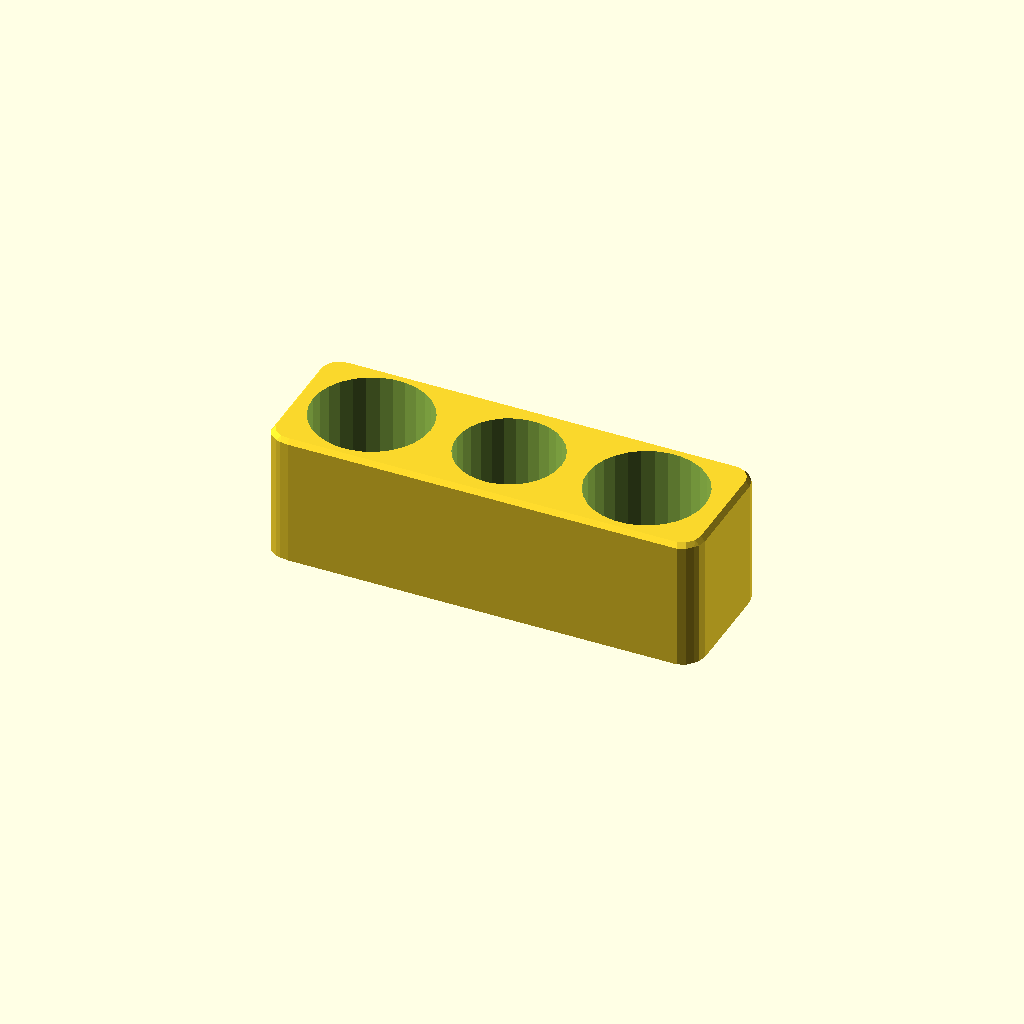
Cell 1 — every parameter at its default value.
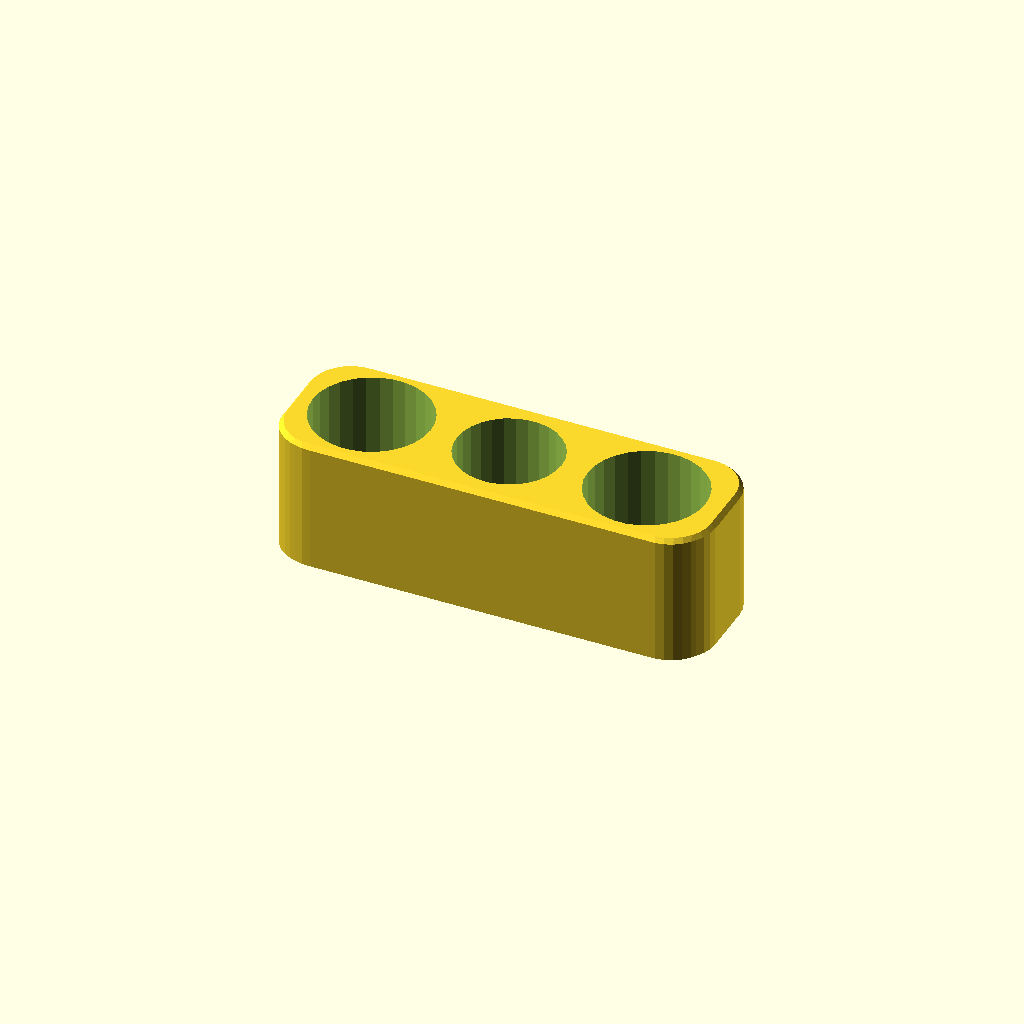
Cell 2: corner_radius = 10 (everything else at default).
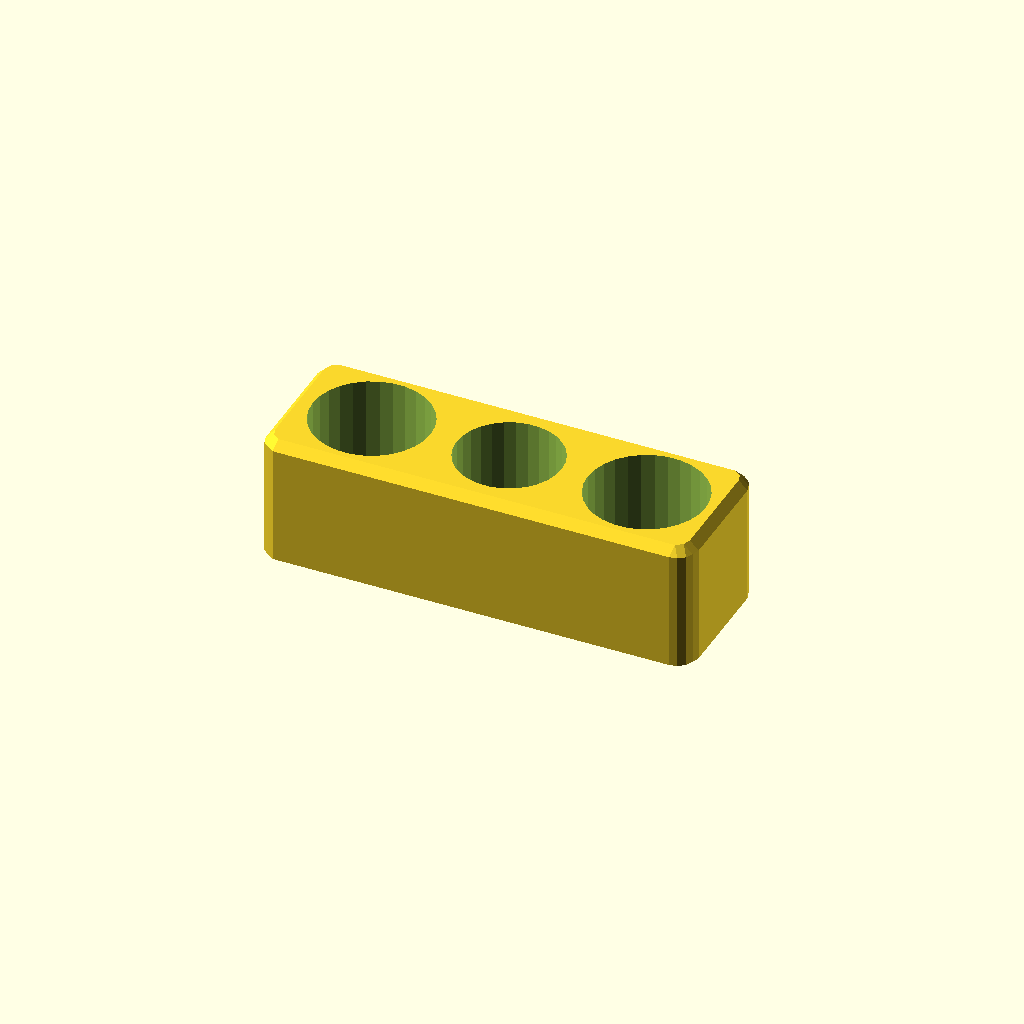
Cell 3: chamfer_size = 2 (everything else at default).
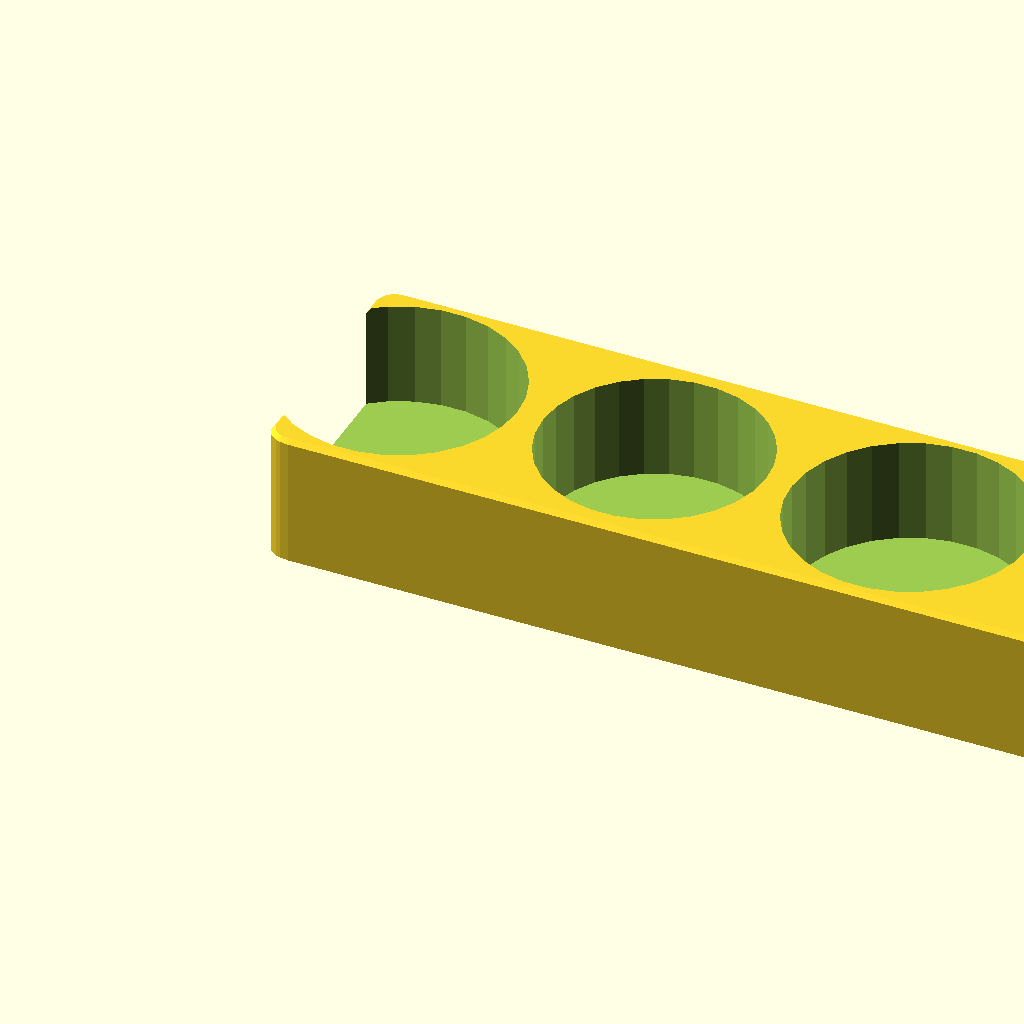
Cell 4: hole_diameter = 54 (everything else at default).
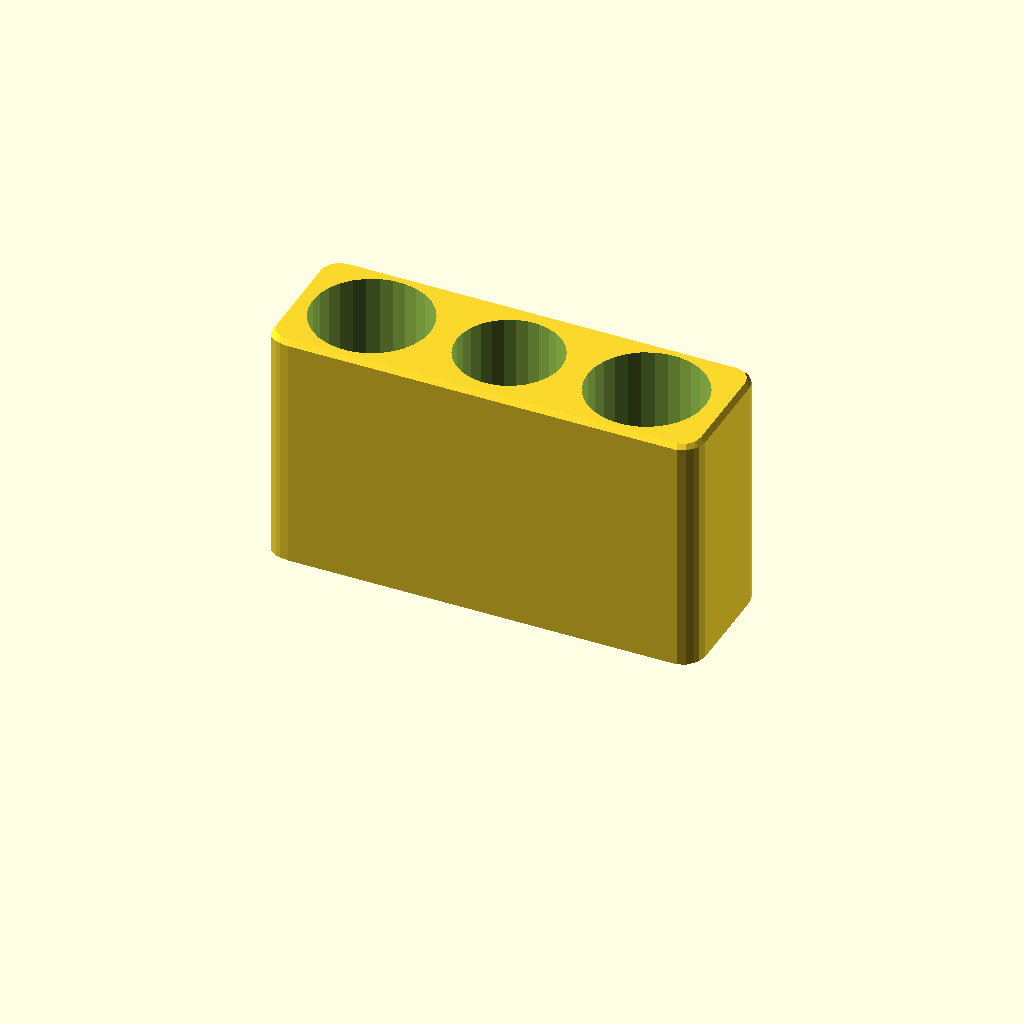
Cell 5: hole_height = 50 (everything else at default).
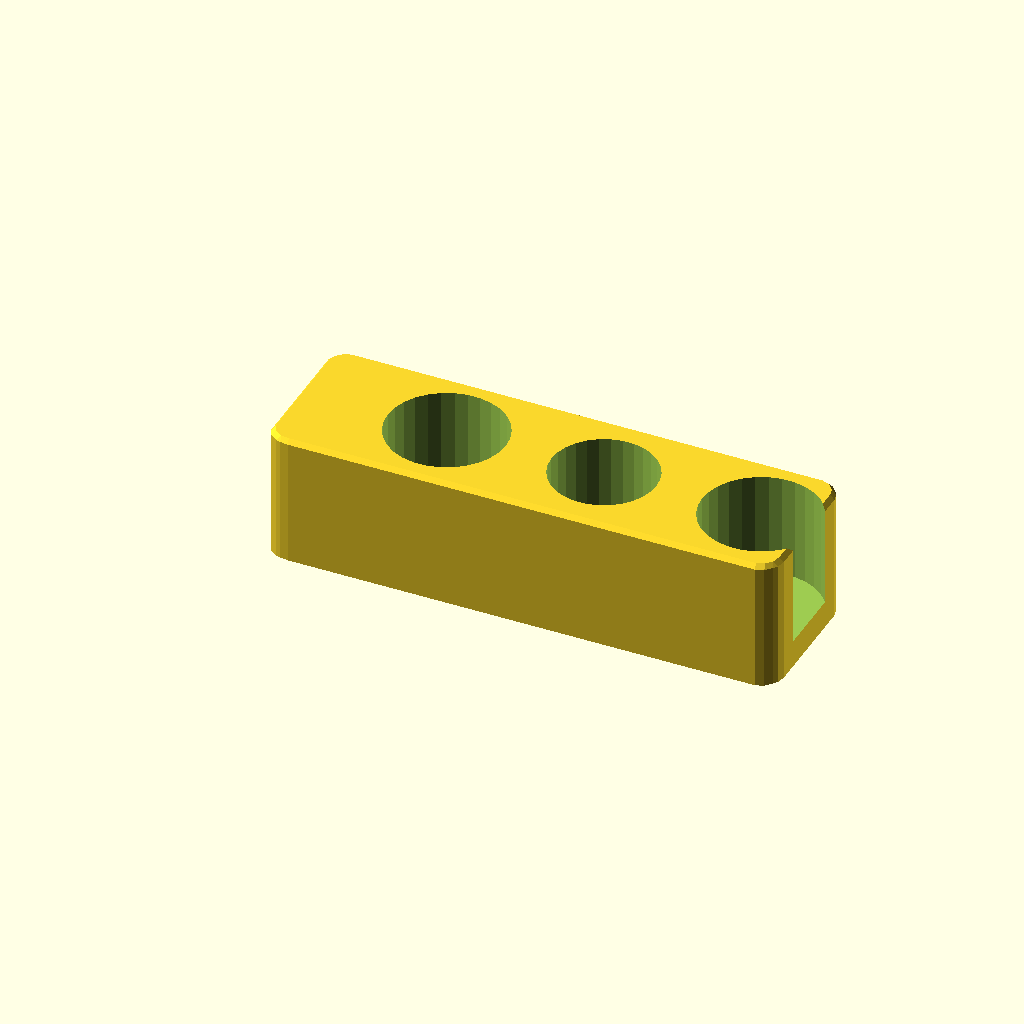
Cell 6: hole_spacing = 12 (everything else at default).
One fixed orthographic camera (rotation 55°, 0°, 25°; colour scheme Cornfield) for every cell.
The OpenSCAD source (models/eye-drops/eye-drops.scad):
// Define the dimensions of the object
corner_radius = 5;
chamfer_size = 1;

// Define the dimensions of the holes
hole_diameter = 27;
hole_height = 25;
height = hole_height + 4.3 + 2;

// Calculate the spacing between the holes
hole_spacing = 6;
depth = hole_diameter + hole_spacing/2;
width = 3*hole_diameter + 3*hole_spacing;

corner_hole_diameter = 6.2;
corner_hole_depth = 0.2;
corner_hole_offset = 5.5;

// Create the main object with rounded corners
module rounded_rectangle(width, depth, height, corner_radius) {
    hull() {
        translate([corner_radius, corner_radius, 0])
            cylinder(h = height, r = corner_radius);
        translate([width - corner_radius, corner_radius, 0])
            cylinder(h = height, r = corner_radius);
        translate([corner_radius, depth - corner_radius, 0])
            cylinder(h = height, r = corner_radius);
        translate([width - corner_radius, depth - corner_radius, 0])
            cylinder(h = height, r = corner_radius);
    }
}

// Create the main object with chamfers
module chamfered_rectangle(width, depth, height, corner_radius, chamfer_size) {
    minkowski() {
        rounded_rectangle(width - 2 * chamfer_size, depth - 0 * chamfer_size, height - 2 * chamfer_size, corner_radius - chamfer_size);
        cylinder(h = chamfer_size, r1 = chamfer_size, r2 = 0);
    }
}

// Create the holes
module holes() {
    for (i = [0 : 2]) {
        translate([(width - 3 * hole_diameter - 1 * hole_spacing) / 2 + i * (hole_diameter + hole_spacing*.75)+1.75*hole_spacing, depth / 2, height - hole_height])
            cylinder(h = hole_height, d = hole_diameter - 3*(i%2));
    }
}

// Create the corner holes
module corner_holes() {
    translate([chamfer_size + corner_hole_offset, corner_hole_offset, 0])
        cylinder(h = corner_hole_depth, d = corner_hole_diameter);
    translate([width - 2*chamfer_size - corner_hole_offset, corner_hole_offset, 0])
        cylinder(h = corner_hole_depth, d = corner_hole_diameter);
    translate([chamfer_size + corner_hole_offset, depth - corner_hole_offset, 0])
        cylinder(h = corner_hole_depth, d = corner_hole_diameter);
    translate([width - 2*chamfer_size - corner_hole_offset, depth - corner_hole_offset, 0])
        cylinder(h = corner_hole_depth, d = corner_hole_diameter);
}

// Create the final object
difference() {
    chamfered_rectangle(width, depth, height, corner_radius, chamfer_size);
    holes();
    corner_holes();
}
Parameter table extracted from the source (name, type, default, range or options):
corner_radius: number, default 5
chamfer_size: number, default 1
hole_diameter: number, default 27
hole_height: number, default 25
hole_spacing: number, default 6
corner_hole_diameter: number, default 6.2
corner_hole_depth: number, default 0.2
corner_hole_offset: number, default 5.5
